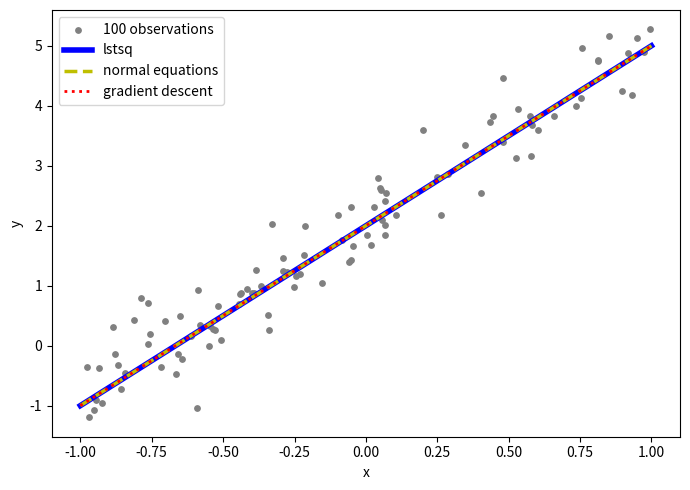

This chart was generated by the following Python code:
# HW4 Q3：線性迴歸三種數值方法比較（lstsq / 正規方程 / 梯度下降）
# 執行方式：在 hw4 資料夾輸入  py hw4_q3.py
import time
import numpy as np
import matplotlib.pyplot as plt

# ===== 產生資料 =====
SEED = 2026
n = 10**6
rng = np.random.default_rng(SEED)

x = rng.uniform(-1, 1, n)
eps = rng.normal(0, 0.5, n)
y = 2 + 3 * x + eps

# 設計矩陣 X = [1, x]，形狀 (n, 2)
X = np.column_stack([np.ones(n), x])


# 目標函數 J(a, b) = 1/(2n) * sum((a + b x - y)^2)
def cost(a, b):
    r = a + b * x - y
    return np.mean(r**2) / 2


# 方法 1：內建最小平方法
def fit_lstsq():
    beta = np.linalg.lstsq(X, y, rcond=None)[0]
    return beta


# 方法 2：正規方程  X^T X beta = X^T y
def fit_normal():
    XtX = X.T @ X
    Xty = X.T @ y
    beta = np.linalg.solve(XtX, Xty)
    return beta


# 方法 3：批次梯度下降
# dJ/da = mean(a + b x - y)
# dJ/db = mean((a + b x - y) * x)
def fit_gd(lr=0.1, tol=1e-6, max_iter=10000):
    a = 0.0
    b = 0.0
    n_update = 0
    converged = False
    for k in range(max_iter):
        r = a + b * x - y
        ga = np.mean(r)
        gb = np.mean(r * x)
        if np.sqrt(ga**2 + gb**2) < tol:      # 梯度夠小就停止
            converged = True
            break
        a = a - lr * ga                        # a、b 用同一個梯度同時更新
        b = b - lr * gb
        n_update = n_update + 1
    return np.array([a, b]), n_update, converged


# ===== 2. 比較擬合結果 =====
beta_ls = fit_lstsq()
beta_ne = fit_normal()
beta_gd, n_update, converged = fit_gd()

print("seed =", SEED, " n =", n)
print("%-10s %12s %12s %14s %12s %12s" % ("method", "a", "b", "J", "a - a_ls", "b - b_ls"))
names = ["lstsq", "normal", "GD"]
betas = [beta_ls, beta_ne, beta_gd]
for i in range(3):
    a, b = betas[i]
    print("%-10s %12.8f %12.8f %14.10f %12.3e %12.3e"
          % (names[i], a, b, cost(a, b), a - beta_ls[0], b - beta_ls[1]))
print("GD 更新次數 =", n_update, "  是否滿足停止條件 =", converged)

# 畫圖：取 100 筆資料 + 三條擬合直線
idx = rng.choice(n, 100, replace=False)
xg = np.linspace(-1, 1, 200)          # 遞增的 x 網格

plt.figure(figsize=(7, 5))
plt.scatter(x[idx], y[idx], s=15, color="gray", label="100 observations")
plt.plot(xg, beta_ls[0] + beta_ls[1] * xg, "b-", lw=4, label="lstsq")
plt.plot(xg, beta_ne[0] + beta_ne[1] * xg, "y--", lw=2.5, label="normal equations")
plt.plot(xg, beta_gd[0] + beta_gd[1] * xg, "r:", lw=2, label="gradient descent")
plt.xlabel("x")
plt.ylabel("y")
plt.legend()
plt.tight_layout()
plt.savefig("q3_fit.png", dpi=150)

# ===== 3. 比較計算時間 =====
n_run = 7


def time_it(func):
    func()                              # 暖身一次（不計時）
    times = []
    for k in range(n_run):
        t0 = time.perf_counter()
        func()                          # fit_gd 每次呼叫都會重新把 a, b 設為 0
        t1 = time.perf_counter()
        times.append(t1 - t0)
    return np.median(times)


t_ls = time_it(fit_lstsq)
t_ne = time_it(fit_normal)
t_gd = time_it(fit_gd)

print("執行時間中位數（%d 次）：" % n_run)
print("  lstsq  : %.4f s" % t_ls)
print("  normal : %.4f s" % t_ne)
print("  GD     : %.4f s" % t_gd)
